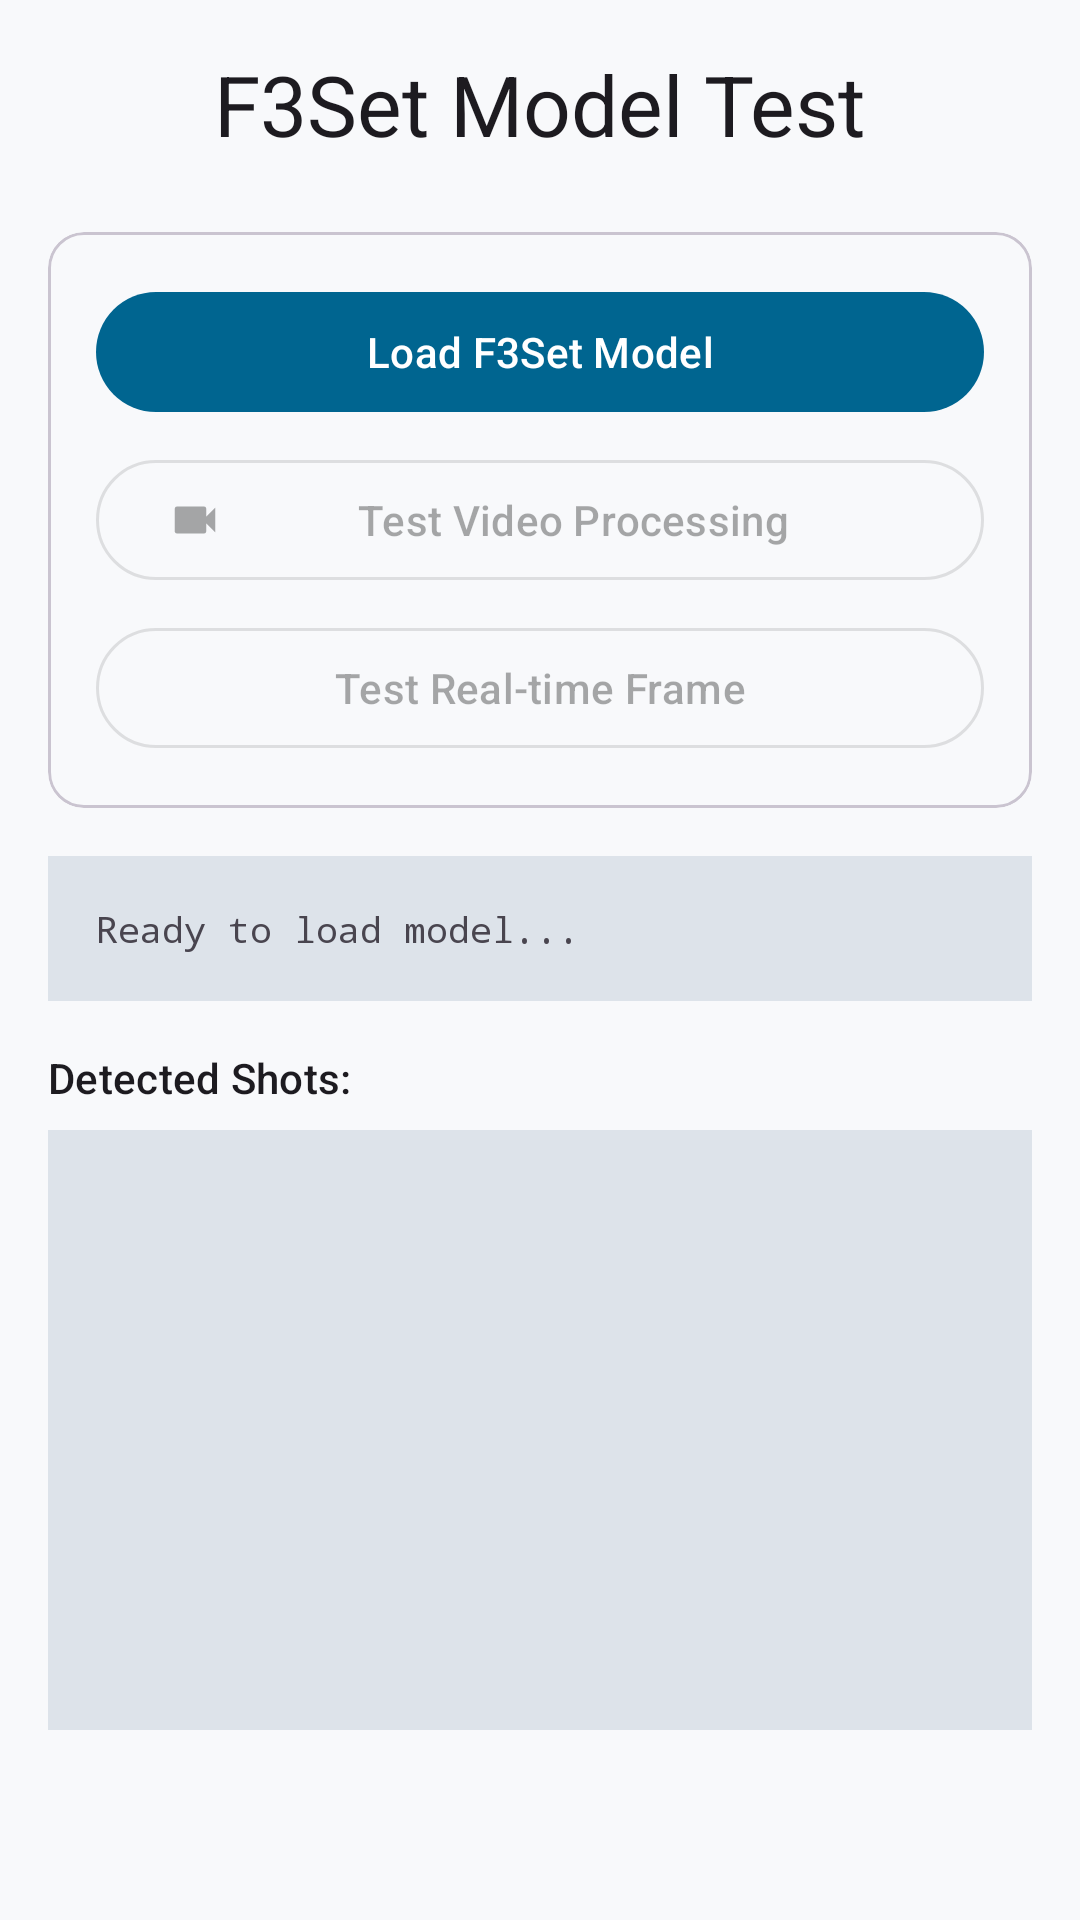

Reconstruct the res/layout file that produces this screen, plus the resources it refers to.
<!-- AndroidManifest.xml: application theme Theme.AIVideoAnalyzer -->
<!-- res/layout/activity_f3set_test.xml -->
<?xml version="1.0" encoding="utf-8"?>
<ScrollView xmlns:android="http://schemas.android.com/apk/res/android"
    xmlns:app="http://schemas.android.com/apk/res-auto"
    xmlns:tools="http://schemas.android.com/tools"
    android:layout_width="match_parent"
    android:layout_height="match_parent"
    android:padding="16dp"
    tools:context=".presentation.ui.test.F3SetTestActivity">

    <LinearLayout
        android:layout_width="match_parent"
        android:layout_height="wrap_content"
        android:orientation="vertical">

        <TextView
            android:layout_width="wrap_content"
            android:layout_height="wrap_content"
            android:text="F3Set Model Test"
            android:textAppearance="?attr/textAppearanceHeadlineMedium"
            android:layout_gravity="center_horizontal"
            android:layout_marginBottom="24dp" />

        <com.google.android.material.card.MaterialCardView
            android:layout_width="match_parent"
            android:layout_height="wrap_content"
            android:layout_marginBottom="16dp"
            app:cardCornerRadius="12dp">

            <LinearLayout
                android:layout_width="match_parent"
                android:layout_height="wrap_content"
                android:orientation="vertical"
                android:padding="16dp">

                <com.google.android.material.button.MaterialButton
                    android:id="@+id/load_f3set_button"
                    android:layout_width="match_parent"
                    android:layout_height="wrap_content"
                    android:text="Load F3Set Model"
                    app:icon="@drawable/ic_upload" />

                <com.google.android.material.button.MaterialButton
                    android:id="@+id/test_video_button"
                    style="@style/Widget.Material3.Button.OutlinedButton"
                    android:layout_width="match_parent"
                    android:layout_height="wrap_content"
                    android:layout_marginTop="8dp"
                    android:enabled="false"
                    android:text="Test Video Processing"
                    app:icon="@drawable/ic_video" />

                <com.google.android.material.button.MaterialButton
                    android:id="@+id/test_realtime_button"
                    style="@style/Widget.Material3.Button.OutlinedButton"
                    android:layout_width="match_parent"
                    android:layout_height="wrap_content"
                    android:layout_marginTop="8dp"
                    android:enabled="false"
                    android:text="Test Real-time Frame"
                    app:icon="@drawable/ic_play" />

            </LinearLayout>

        </com.google.android.material.card.MaterialCardView>

        <com.google.android.material.progressindicator.LinearProgressIndicator
            android:id="@+id/progress_bar"
            android:layout_width="match_parent"
            android:layout_height="wrap_content"
            android:layout_marginBottom="16dp"
            android:visibility="gone" />

        <TextView
            android:id="@+id/status_text"
            android:layout_width="match_parent"
            android:layout_height="wrap_content"
            android:padding="16dp"
            android:background="?attr/colorSurfaceVariant"
            android:fontFamily="monospace"
            android:textSize="12sp"
            android:text="Ready to load model..."
            tools:text="Model loaded\nMemory: 123MB\nInference time: 45ms" />

        
        <TextView
            android:layout_width="wrap_content"
            android:layout_height="wrap_content"
            android:text="Detected Shots:"
            android:textAppearance="?attr/textAppearanceLabelLarge"
            android:layout_marginTop="16dp" />

        <androidx.recyclerview.widget.RecyclerView
            android:id="@+id/shots_recycler_view"
            android:layout_width="match_parent"
            android:layout_height="200dp"
            android:layout_marginTop="8dp"
            android:background="?attr/colorSurfaceVariant"
            tools:listitem="@layout/item_shot_detection" />

    </LinearLayout>

</ScrollView>
<!-- res/layout/item_shot_detection.xml (included above) -->
<?xml version="1.0" encoding="utf-8"?>
<com.google.android.material.card.MaterialCardView xmlns:android="http://schemas.android.com/apk/res/android"
    xmlns:app="http://schemas.android.com/apk/res-auto"
    xmlns:tools="http://schemas.android.com/tools"
    android:layout_width="match_parent"
    android:layout_height="wrap_content"
    android:layout_margin="4dp"
    app:cardCornerRadius="8dp">

    <LinearLayout
        android:layout_width="match_parent"
        android:layout_height="wrap_content"
        android:orientation="vertical"
        android:padding="12dp">

        <TextView
            android:id="@+id/frame_info_text"
            android:layout_width="wrap_content"
            android:layout_height="wrap_content"
            android:textAppearance="?attr/textAppearanceBodyLarge"
            android:textStyle="bold"
            tools:text="Frame 150 - 00:05.000" />

        <TextView
            android:id="@+id/actions_text"
            android:layout_width="wrap_content"
            android:layout_height="wrap_content"
            android:layout_marginTop="4dp"
            android:textAppearance="?attr/textAppearanceBodyMedium"
            tools:text="hit_forehand (95%), forehand_cross (87%)" />

    </LinearLayout>

</com.google.android.material.card.MaterialCardView>
<!-- resources referenced by this layout -->
<resources>
  <!-- drawable ic_video (drawable) -->
  <?xml version="1.0" encoding="utf-8"?>
  <vector xmlns:android="http://schemas.android.com/apk/res/android"
      android:width="24dp"
      android:height="24dp"
      android:viewportWidth="24"
      android:viewportHeight="24"
      android:tint="?attr/colorControlNormal">
      <path
          android:fillColor="@android:color/white"
          android:pathData="M17,10.5V7c0,-0.55 -0.45,-1 -1,-1H4c-0.55,0 -1,0.45 -1,1v10c0,0.55 0.45,1 1,1h12c0.55,0 1,-0.45 1,-1v-3.5l4,4v-11l-4,4z"/>
  </vector>
  <color name="md_theme_primary">#006590</color>
  <color name="md_theme_onPrimary">#FFFFFF</color>
  <color name="md_theme_primaryContainer">#C7E7FF</color>
  <color name="md_theme_onPrimaryContainer">#001E2E</color>
  <color name="md_theme_secondary">#52606D</color>
  <color name="md_theme_onSecondary">#FFFFFF</color>
  <color name="md_theme_secondaryContainer">#D5E4F4</color>
  <color name="md_theme_onSecondaryContainer">#0F1D28</color>
  <color name="md_theme_background">#F8F9FB</color>
  <color name="md_theme_onBackground">#191C1E</color>
  <color name="md_theme_surface">#F8F9FB</color>
  <color name="md_theme_onSurface">#191C1E</color>
  <color name="md_theme_error">#BA1A1A</color>
  <color name="md_theme_onError">#FFFFFF</color>
  <color name="md_theme_errorContainer">#FFDAD6</color>
  <color name="md_theme_onErrorContainer">#410002</color>
  <color name="md_theme_surfaceVariant">#DDE3EA</color>
  <color name="md_theme_onSurfaceVariant">#41484D</color>
  <color name="md_theme_outline">#71787E</color>
  <style name="TextAppearance.AIVideoAnalyzer.HeadlineLarge" parent="TextAppearance.Material3.HeadlineLarge">
          <item name="android:textSize">32sp</item>
      </style>
  <style name="TextAppearance.AIVideoAnalyzer.BodyLarge" parent="TextAppearance.Material3.BodyLarge">
          <item name="android:textSize">16sp</item>
      </style>
</resources>
